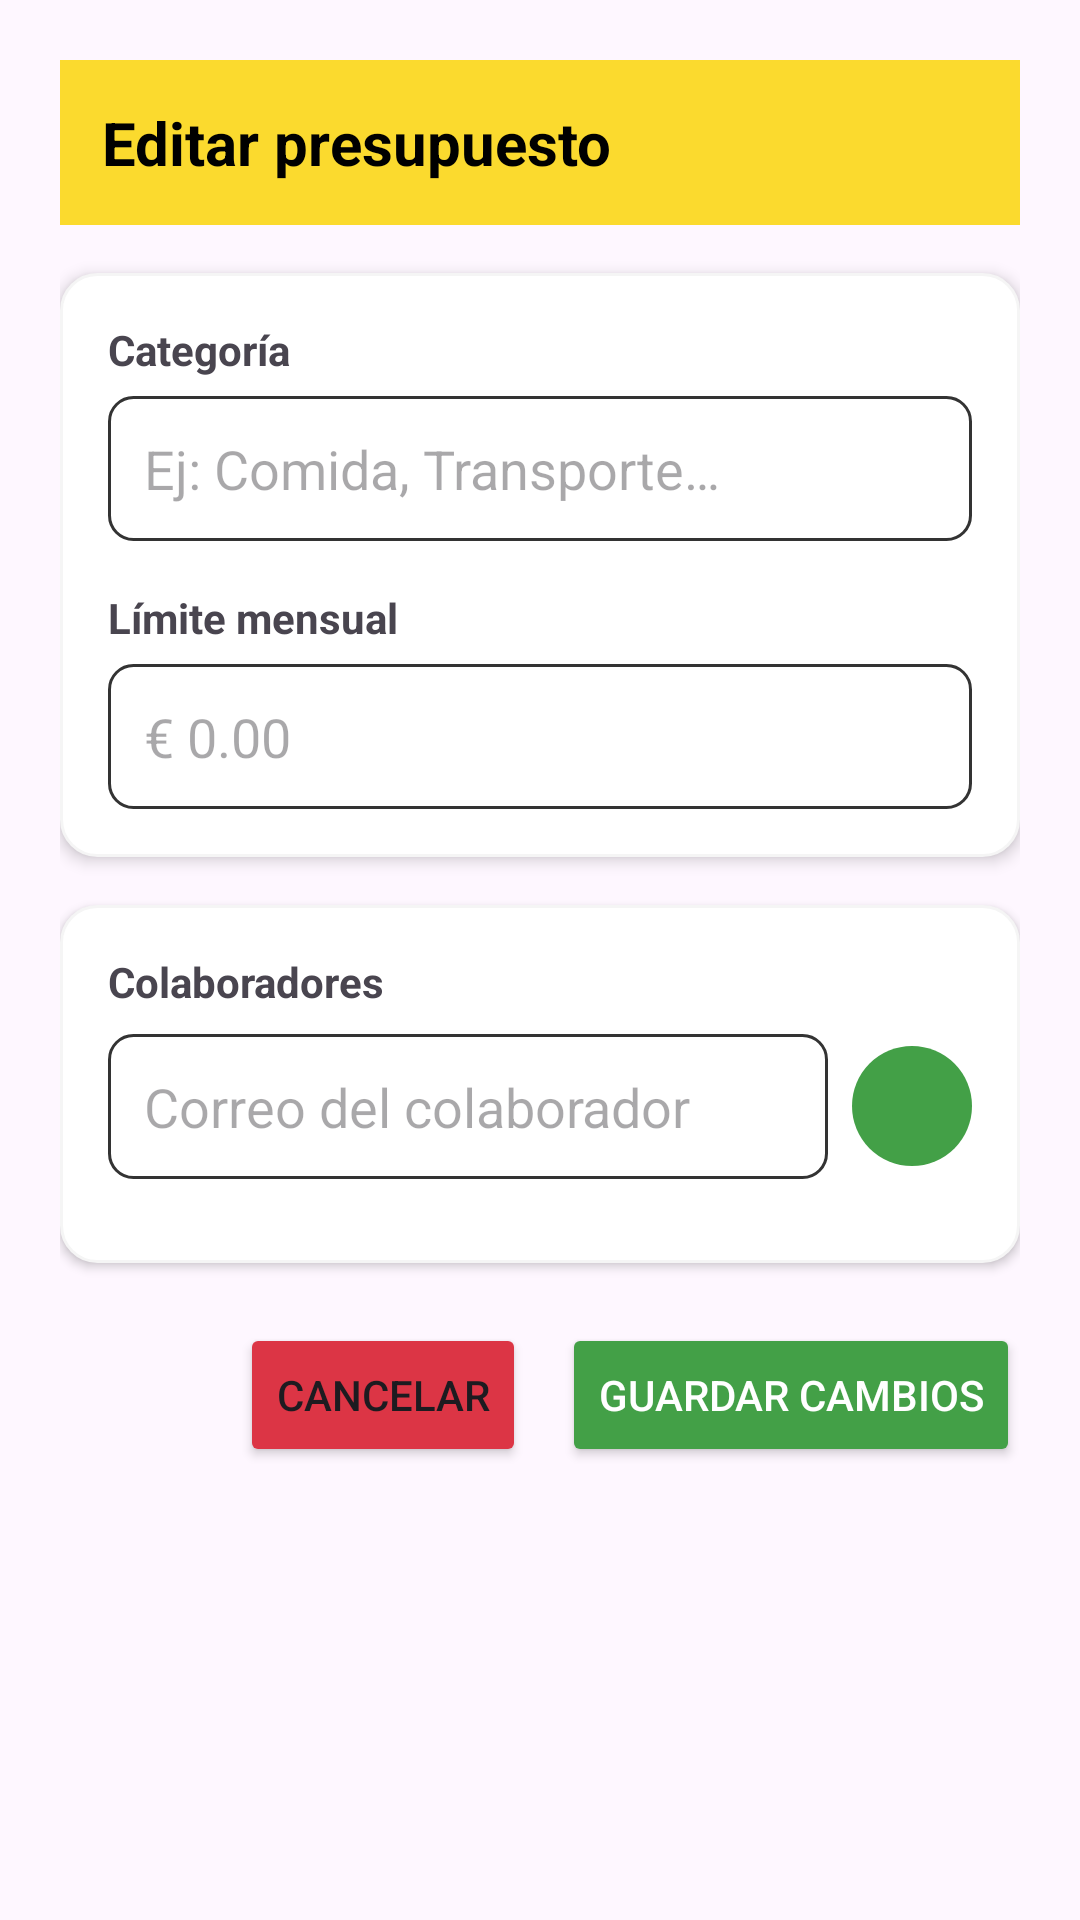

Write the Android layout XML for this screen, with the resource values it uses.
<!-- AndroidManifest.xml: application theme Theme.Finanzly -->
<!-- res/layout/dialog_edit_budget.xml -->
<?xml version="1.0" encoding="utf-8"?>
<ScrollView xmlns:android="http://schemas.android.com/apk/res/android"
    xmlns:app="http://schemas.android.com/apk/res-auto"
    android:layout_width="match_parent"
    android:layout_height="wrap_content"
    android:padding="20dp"
    android:fillViewport="true">

    <LinearLayout
        android:layout_width="match_parent"
        android:layout_height="wrap_content"
        android:orientation="vertical">

        
        <TextView
            android:id="@+id/tvTitle"
            android:layout_width="match_parent"
            android:layout_height="wrap_content"
            android:text="Editar presupuesto"
            android:textStyle="bold"
            android:textSize="20sp"
            android:textColor="@color/black"
            android:padding="14dp"
            android:background="@color/yellow"
            android:layout_marginBottom="16dp" />

        
        <LinearLayout
            android:layout_width="match_parent"
            android:layout_height="wrap_content"
            android:orientation="vertical"
            android:padding="16dp"
            android:background="@drawable/card_background"
            android:elevation="3dp">

            
            <TextView
                android:layout_width="wrap_content"
                android:layout_height="wrap_content"
                android:text="Categoría"
                android:textStyle="bold"
                android:textSize="14sp" />

            <EditText
                android:id="@+id/etCategory"
                android:layout_width="match_parent"
                android:layout_height="wrap_content"
                android:hint="Ej: Comida, Transporte…"
                android:inputType="text"
                android:background="@drawable/edit_text_background"
                android:padding="12dp"
                android:layout_marginTop="6dp"
                android:layout_marginBottom="16dp" />

            
            <TextView
                android:layout_width="wrap_content"
                android:layout_height="wrap_content"
                android:text="Límite mensual"
                android:textStyle="bold"
                android:textSize="14sp" />

            <EditText
                android:id="@+id/etLimit"
                android:layout_width="match_parent"
                android:layout_height="wrap_content"
                android:hint="€ 0.00"
                android:inputType="numberDecimal"
                android:background="@drawable/edit_text_background"
                android:padding="12dp"
                android:layout_marginTop="6dp" />

        </LinearLayout>

        
        <LinearLayout
            android:id="@+id/layoutCollaborators"
            android:layout_width="match_parent"
            android:layout_height="wrap_content"
            android:orientation="vertical"
            android:layout_marginTop="16dp"
            android:padding="16dp"
            android:background="@drawable/card_background"
            android:elevation="2dp">

            <TextView
                android:layout_width="wrap_content"
                android:layout_height="wrap_content"
                android:text="Colaboradores"
                android:textStyle="bold"
                android:textSize="14sp"
                android:layout_marginBottom="8dp" />

            
            <LinearLayout
                android:layout_width="match_parent"
                android:layout_height="wrap_content"
                android:orientation="horizontal"
                android:gravity="center_vertical">

                <EditText
                    android:id="@+id/etEmail"
                    android:layout_width="0dp"
                    android:layout_height="wrap_content"
                    android:layout_weight="1"
                    android:hint="Correo del colaborador"
                    android:inputType="textEmailAddress"
                    android:background="@drawable/edit_text_background"
                    android:padding="12dp" />

                <ImageButton
                    android:id="@+id/btnAddEmail"
                    android:layout_width="40dp"
                    android:layout_height="40dp"
                    android:layout_marginStart="8dp"
                    android:src="@drawable/ic_add"
                    android:contentDescription="Añadir colaborador"
                    android:background="@drawable/circle_button_background"
                    app:tint="@color/white" />
            </LinearLayout>

            
            <androidx.recyclerview.widget.RecyclerView
                android:id="@+id/rvCollaborators"
                android:layout_width="match_parent"
                android:layout_height="wrap_content"
                android:nestedScrollingEnabled="false"
                android:layout_marginTop="12dp" />
        </LinearLayout>

        
        <LinearLayout
            android:layout_width="match_parent"
            android:layout_height="wrap_content"
            android:orientation="horizontal"
            android:gravity="end"
            android:layout_marginTop="20dp">

            <Button
                android:id="@+id/btnCancel"
                android:layout_width="wrap_content"
                android:layout_height="wrap_content"
                android:backgroundTint="@color/red_error"
                android:text="Cancelar" />

            <Button
                android:id="@+id/btnSave"
                android:layout_width="wrap_content"
                android:layout_height="wrap_content"
                android:text="Guardar cambios"
                android:layout_marginStart="12dp"
                android:backgroundTint="@color/green_primary"
                android:textColor="@android:color/white" />
        </LinearLayout>

    </LinearLayout>
</ScrollView>
<!-- resources referenced by this layout -->
<resources>
  <color name="black">#FF000000</color>
  <color name="green_primary">#43A047</color>
  <color name="red_error">#DC3545</color>
  <color name="white">#FFFFFFFF</color>
  <color name="yellow">#FBDA2E</color>
  <!-- drawable card_background (drawable) -->
  <shape xmlns:android="http://schemas.android.com/apk/res/android" android:shape="rectangle">
      <solid android:color="@color/white"/>
      <corners android:radius="12dp"/>
      <stroke android:width="1dp" android:color="@color/gray_light"/>
  </shape>
  <!-- drawable circle_button_background (drawable) -->
  <?xml version="1.0" encoding="utf-8"?>
  <shape xmlns:android="http://schemas.android.com/apk/res/android"
      android:shape="oval">
  
      <solid android:color="@color/green_primary"/>
  
      <size
          android:width="40dp"
          android:height="40dp"/>
  
      <padding
          android:left="8dp"
          android:top="8dp"
          android:right="8dp"
          android:bottom="8dp"/>
  
  </shape>
  <!-- drawable edit_text_background (drawable) -->
  <?xml version="1.0" encoding="utf-8"?>
  <shape xmlns:android="http://schemas.android.com/apk/res/android"
      android:shape="rectangle">
  
      <solid android:color="@color/white" />
      <stroke
          android:width="1dp"
          android:color="@color/gray_dark" />
      <corners android:radius="8dp" />
      <padding
          android:left="8dp"
          android:top="8dp"
          android:right="8dp"
          android:bottom="8dp" />
  </shape>
  <style name="Theme.Finanzly" parent="Base.Theme.Finanzly" />
  <color name="gray_light">#FFF5F5F5</color>
  <color name="gray_dark">#FF333333</color>
  <style name="Base.Theme.Finanzly" parent="Theme.Material3.DayNight.NoActionBar">
          
          
      </style>
</resources>
